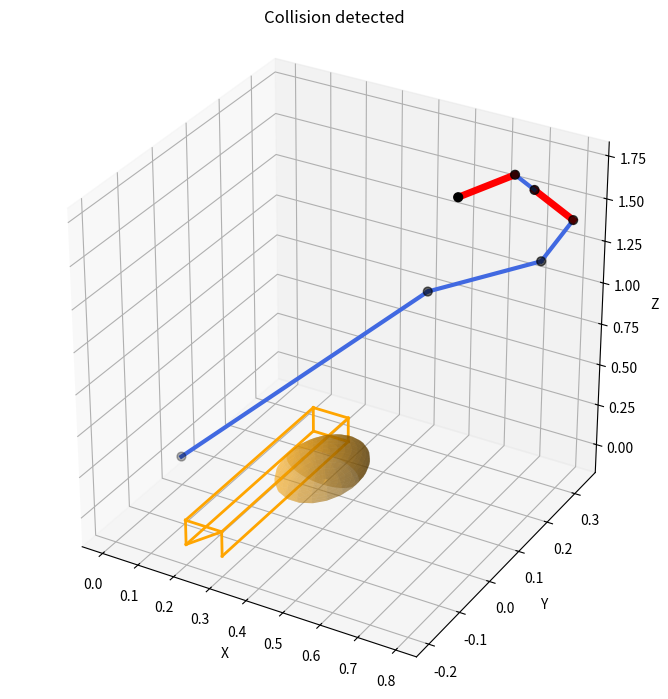

Here is the Python script that generated this plot:
import numpy as np
import matplotlib.pyplot as plt


# ============================================================
# Simple collision geometry
# ============================================================

class Sphere:
    def __init__(self, center, radius, name="sphere"):
        self.center = np.asarray(center, dtype=float)
        self.radius = float(radius)
        self.name = name

        if self.center.shape != (3,):
            raise ValueError(
                "Sphere center must contain exactly 3 values"
            )

        if self.radius < 0:
            raise ValueError(
                "Sphere radius cannot be negative"
            )


class Box:
    def __init__(self, minimum, maximum, name="box"):
        self.minimum = np.asarray(minimum, dtype=float)
        self.maximum = np.asarray(maximum, dtype=float)
        self.name = name

        if self.minimum.shape != (3,):
            raise ValueError(
                "Box minimum must contain exactly 3 values"
            )

        if self.maximum.shape != (3,):
            raise ValueError(
                "Box maximum must contain exactly 3 values"
            )

        if np.any(self.maximum < self.minimum):
            raise ValueError(
                "Box maximum must be greater than minimum"
            )


class Collision:
    def __init__(
        self,
        collision_type,
        first,
        second,
        clearance,
    ):
        self.kind = collision_type
        self.first = first
        self.second = second
        self.clearance = float(clearance)


# ============================================================
# Geometry calculations
# ============================================================

def point_to_segment_distance(point, start, end):
    point = np.asarray(point, dtype=float)
    start = np.asarray(start, dtype=float)
    end = np.asarray(end, dtype=float)

    direction = end - start
    length_squared = np.dot(direction, direction)

    if length_squared == 0:
        return float(np.linalg.norm(point - start))

    parameter = np.dot(point - start, direction)
    parameter = parameter / length_squared
    parameter = np.clip(parameter, 0.0, 1.0)

    closest_point = start + parameter * direction

    return float(np.linalg.norm(point - closest_point))


def point_to_box_distance(point, box):
    point = np.asarray(point, dtype=float)

    below = np.maximum(box.minimum - point, 0.0)
    above = np.maximum(point - box.maximum, 0.0)

    outside_distance = below + above

    return float(np.linalg.norm(outside_distance))


def segment_to_segment_distance(
    first_start,
    first_end,
    second_start,
    second_end,
):
    first_start = np.asarray(first_start, dtype=float)
    first_end = np.asarray(first_end, dtype=float)
    second_start = np.asarray(second_start, dtype=float)
    second_end = np.asarray(second_end, dtype=float)

    first_direction = first_end - first_start
    second_direction = second_end - second_start

    first_length = np.linalg.norm(first_direction)
    second_length = np.linalg.norm(second_direction)

    if first_length == 0:
        return point_to_segment_distance(
            first_start,
            second_start,
            second_end,
        )

    if second_length == 0:
        return point_to_segment_distance(
            second_start,
            first_start,
            first_end,
        )

    values = []

    for first_parameter in np.linspace(0.0, 1.0, 30):
        first_point = (
            first_start
            + first_parameter * first_direction
        )

        values.append(
            point_to_segment_distance(
                first_point,
                second_start,
                second_end,
            )
        )

    for second_parameter in np.linspace(0.0, 1.0, 30):
        second_point = (
            second_start
            + second_parameter * second_direction
        )

        values.append(
            point_to_segment_distance(
                second_point,
                first_start,
                first_end,
            )
        )

    return float(min(values))


# ============================================================
# Collision checker
# ============================================================

class CollisionChecker:
    def __init__(
        self,
        link_radii,
        obstacles=None,
    ):
        self.link_radii = list(link_radii)
        self.obstacles = [] if obstacles is None else list(
            obstacles
        )

    def check(self, transforms):
        transforms = [
            np.asarray(transform, dtype=float)
            for transform in transforms
        ]

        if len(transforms) < 2:
            raise ValueError(
                "At least two transforms are required"
            )

        for transform in transforms:
            if transform.shape != (4, 4):
                raise ValueError(
                    "Every transform must have shape (4, 4)"
                )

        link_count = len(transforms) - 1

        if len(self.link_radii) != link_count:
            raise ValueError(
                f"Expected {link_count} link radii, "
                f"but received {len(self.link_radii)}"
            )

        collisions = []

        # --------------------------------------------------------
        # Self-collision checks
        # --------------------------------------------------------
        for first_index in range(link_count):
            for second_index in range(
                first_index + 2,
                link_count,
            ):
                first_start = transforms[first_index][:3, 3]
                first_end = transforms[first_index + 1][:3, 3]

                second_start = transforms[second_index][:3, 3]
                second_end = transforms[second_index + 1][:3, 3]

                distance = segment_to_segment_distance(
                    first_start,
                    first_end,
                    second_start,
                    second_end,
                )

                clearance = (
                    distance
                    - self.link_radii[first_index]
                    - self.link_radii[second_index]
                )

                if clearance <= 0:
                    collisions.append(
                        Collision(
                            "self",
                            f"link_{first_index}",
                            f"link_{second_index}",
                            clearance,
                        )
                    )

        # --------------------------------------------------------
        # Environment collision checks
        # --------------------------------------------------------
        for link_index in range(link_count):
            start = transforms[link_index][:3, 3]
            end = transforms[link_index + 1][:3, 3]
            radius = self.link_radii[link_index]

            for obstacle in self.obstacles:
                if isinstance(obstacle, Sphere):
                    distance = point_to_segment_distance(
                        obstacle.center,
                        start,
                        end,
                    )

                    clearance = (
                        distance
                        - radius
                        - obstacle.radius
                    )

                elif isinstance(obstacle, Box):
                    distance = min(
                        point_to_box_distance(
                            start,
                            obstacle,
                        ),
                        point_to_box_distance(
                            end,
                            obstacle,
                        ),
                    )

                    clearance = distance - radius

                else:
                    raise TypeError(
                        "Obstacle must be Sphere or Box"
                    )

                if clearance <= 0:
                    collisions.append(
                        Collision(
                            "obstacle",
                            f"link_{link_index}",
                            obstacle.name,
                            clearance,
                        )
                    )

        return collisions


# ============================================================
# Simple forward kinematics
# ============================================================

def dh_transform(a, alpha, d, theta):
    cos_alpha = np.cos(alpha)
    sin_alpha = np.sin(alpha)
    cos_theta = np.cos(theta)
    sin_theta = np.sin(theta)

    return np.array(
        [
            [
                cos_theta,
                -sin_theta * cos_alpha,
                sin_theta * sin_alpha,
                a * cos_theta,
            ],
            [
                sin_theta,
                cos_theta * cos_alpha,
                -cos_theta * sin_alpha,
                a * sin_theta,
            ],
            [
                0.0,
                sin_alpha,
                cos_alpha,
                d,
            ],
            [
                0.0,
                0.0,
                0.0,
                1.0,
            ],
        ],
        dtype=float,
    )


def forward_kinematics(q):
    q = np.asarray(q, dtype=float)

    if q.shape != (6,):
        raise ValueError(
            "q must contain exactly 6 joint angles"
        )

    a_values = [
        0.55,
        0.30,
        0.25,
        0.20,
        0.10,
        0.10,
    ]

    alpha_values = [
        np.pi / 2,
        0.0,
        0.0,
        np.pi / 2,
        -np.pi / 2,
        0.0,
    ]

    d_values = [
        0.99,
        0.00,
        0.00,
        0.00,
        0.00,
        0.10,
    ]

    transforms = [np.eye(4)]
    current = np.eye(4)

    for index in range(6):
        current = current @ dh_transform(
            a_values[index],
            alpha_values[index],
            d_values[index],
            q[index],
        )

        transforms.append(current.copy())

    return transforms


# ============================================================
# Visualization
# ============================================================

def draw_sphere(axis, sphere):
    center = sphere.center
    radius = sphere.radius

    u = np.linspace(
        0.0,
        3.0 * np.pi,
        30,
    )

    v = np.linspace(
        0.0,
        np.pi,
        20,
    )

    x = (
        center[0]
        + radius * np.outer(
            np.cos(u),
            np.sin(v),
        )
    )

    y = (
        center[1]
        + radius * np.outer(
            np.sin(u),
            np.sin(v),
        )
    )

    z = (
        center[2]
        + radius * np.outer(
            np.ones_like(u),
            np.cos(v),
        )
    )

    axis.plot_surface(
        x,
        y,
        z,
        color="orange",
        alpha=0.35,
    )


def draw_box(axis, box):
    x0, y0, z0 = box.minimum
    x1, y1, z1 = box.maximum

    vertices = [
        [x0, y0, z0],
        [x1, y0, z0],
        [x1, y1, z0],
        [x0, y1, z0],
        [x0, y0, z1],
        [x1, y0, z1],
        [x1, y1, z1],
        [x0, y1, z1],
    ]

    edges = [
        (0, 5),
        (1, 2),
        (2, 3),
        (3, 0),
        (4, 5),
        (5, 6),
        (6, 7),
        (7, 4),
        (0, 4),
        (1, 5),
        (2, 6),
        (3, 7),
    ]

    for first, second in edges:
        start = vertices[first]
        end = vertices[second]

        axis.plot(
            [start[0], end[0]],
            [start[1], end[1]],
            [start[2], end[2]],
            color="orange",
            linewidth=2,
        )


def plot_robot(transforms, obstacles, collisions):
    points = np.array(
        [
            transform[:3, 3]
            for transform in transforms
        ]
    )

    collision_links = set()

    for collision in collisions:
        collision_links.add(collision.first)
        collision_links.add(collision.second)

    figure = plt.figure(figsize=(9, 7))
    axis = figure.add_subplot(
        111,
        projection="3d",
    )

    for index in range(len(points) - 1):
        start = points[index]
        end = points[index + 1]
        link_name = f"link_{index}"

        if link_name in collision_links:
            color = "red"
            width = 5
        else:
            color = "royalblue"
            width = 3

        axis.plot(
            [start[0], end[0]],
            [start[1], end[1]],
            [start[2], end[2]],
            color=color,
            linewidth=width,
        )

    axis.scatter(
        points[:, 0],
        points[:, 1],
        points[:, 2],
        color="black",
        s=40,
    )

    for obstacle in obstacles:
        if isinstance(obstacle, Sphere):
            draw_sphere(axis, obstacle)
        elif isinstance(obstacle, Box):
            draw_box(axis, obstacle)

    if collisions:
        axis.set_title(
            "Collision detected"
        )
    else:
        axis.set_title(
            "Collision-free robot"
        )

    axis.set_xlabel("X")
    axis.set_ylabel("Y")
    axis.set_zlabel("Z")
    axis.set_box_aspect((1, 1, 1))

    plt.tight_layout()
    plt.show()


# ============================================================
# Main program
# ============================================================

def main():
    q = np.array(
        [
            0.4,
            0.6,
            0.7,
            7.0,
            0.0,
            0.8,
        ],
        dtype=float,
    )

    obstacles = [
        Sphere(
            center=np.array([0.40, 0.00, 0.20]),
            radius=0.10,
            name="sphere_1",
        ),
        Box(
            minimum=np.array([0.20, -0.20, -0.05]),
            maximum=np.array([0.30, 0.20, 0.10]),
            name="box_1",
        ),
    ]

    checker = CollisionChecker(
        link_radii=[
            0.05,
            0.05,
            0.05,
            0.05,
            0.05,
            0.05,
        ],
        obstacles=obstacles,
    )

    transforms = forward_kinematics(q)
    collisions = checker.check(transforms)

    if collisions:
        print("COLLISION DETECTED")

        for collision in collisions:
            print(
                collision.kind,
                collision.first,
                collision.second,
                collision.clearance,
            )
    else:
        print("COLLISION FREE")

    plot_robot(
        transforms,
        obstacles,
        collisions,
    )


if __name__ == "__main__":
    main()
